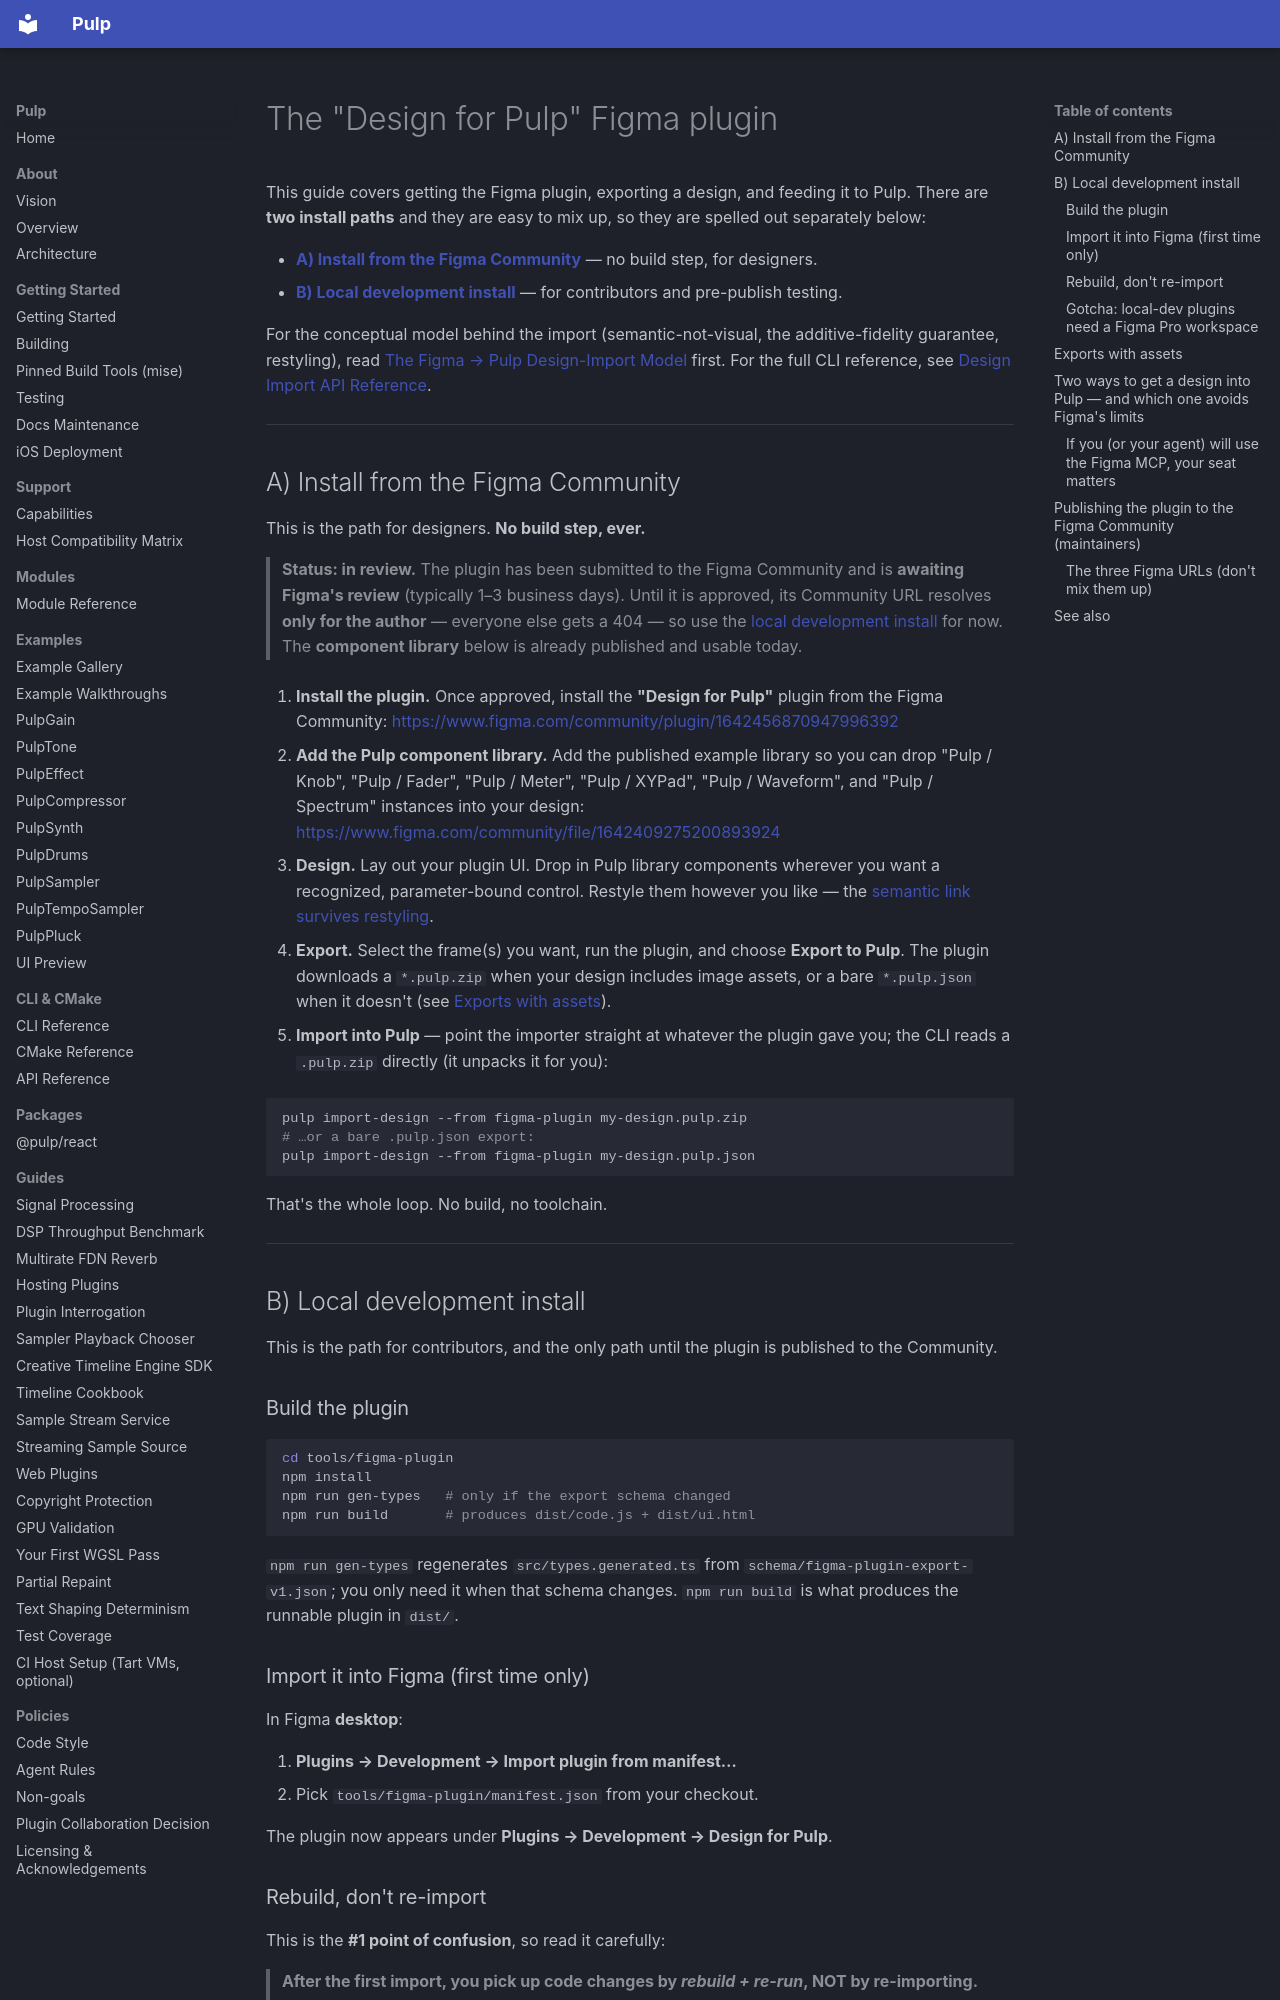

repository: Generous-Corp/pulp · page: guides/figma-plugin.html · generator: mkdocs

# The "Design for Pulp" Figma plugin

This guide covers getting the Figma plugin, exporting a design, and feeding it
to Pulp. There are **two install paths** and they are easy to mix up, so they
are spelled out separately below:

- **[A) Install from the Figma Community](#a-install-from-the-figma-community)** —
  no build step, for designers.
- **[B) Local development install](#b-local-development-install)** — for
  contributors and pre-publish testing.

For the conceptual model behind the import (semantic-not-visual, the
additive-fidelity guarantee, restyling), read
[The Figma → Pulp Design-Import Model](../reference/design-import-model.md)
first. For the full CLI reference, see
[Design Import API Reference](../reference/design-import.md).

---

## A) Install from the Figma Community

This is the path for designers. **No build step, ever.**

> **Status: in review.** The plugin has been submitted to the Figma Community
> and is **awaiting Figma's review** (typically 1–3 business days). Until it is
> approved, its Community URL resolves **only for the author** — everyone else
> gets a 404 — so use the [local development install](#b-local-development-install)
> for now. The **component library** below is already published and usable today.

1. **Install the plugin.** Once approved, install the **"Design for Pulp"** plugin
   from the Figma Community:
   <https://www.figma.com/community/plugin/1642456870947996392>

2. **Add the Pulp component library.** Add the published example library so you
   can drop "Pulp / Knob", "Pulp / Fader", "Pulp / Meter", "Pulp / XYPad",
   "Pulp / Waveform", and "Pulp / Spectrum" instances into your design:
   <https://www.figma.com/community/file/1642409275200893924>

3. **Design.** Lay out your plugin UI. Drop in Pulp library components wherever
   you want a recognized, parameter-bound control. Restyle them however you like
   — the [semantic link survives restyling](../reference/design-import-model.md#restyle-freely).

4. **Export.** Select the frame(s) you want, run the plugin, and choose
   **Export to Pulp**. The plugin downloads a `*.pulp.zip` when your design
   includes image assets, or a bare `*.pulp.json` when it doesn't (see
   [Exports with assets](#exports-with-assets)).

5. **Import into Pulp** — point the importer straight at whatever the plugin
   gave you; the CLI reads a `.pulp.zip` directly (it unpacks it for you):

   ```bash
   pulp import-design --from figma-plugin my-design.pulp.zip
   # …or a bare .pulp.json export:
   pulp import-design --from figma-plugin my-design.pulp.json
   ```

That's the whole loop. No build, no toolchain.

---

## B) Local development install

This is the path for contributors, and the only path until the plugin is
published to the Community.

### Build the plugin

```bash
cd tools/figma-plugin
npm install
npm run gen-types   # only if the export schema changed
npm run build       # produces dist/code.js + dist/ui.html
```

`npm run gen-types` regenerates `src/types.generated.ts` from
`schema/figma-plugin-export-v1.json`; you only need it when that schema
changes. `npm run build` is what produces the runnable plugin in `dist/`.

### Import it into Figma (first time only)

In Figma **desktop**:

1. **Plugins → Development → Import plugin from manifest…**
2. Pick `tools/figma-plugin/manifest.json` from your checkout.

The plugin now appears under **Plugins → Development → Design for Pulp**.
